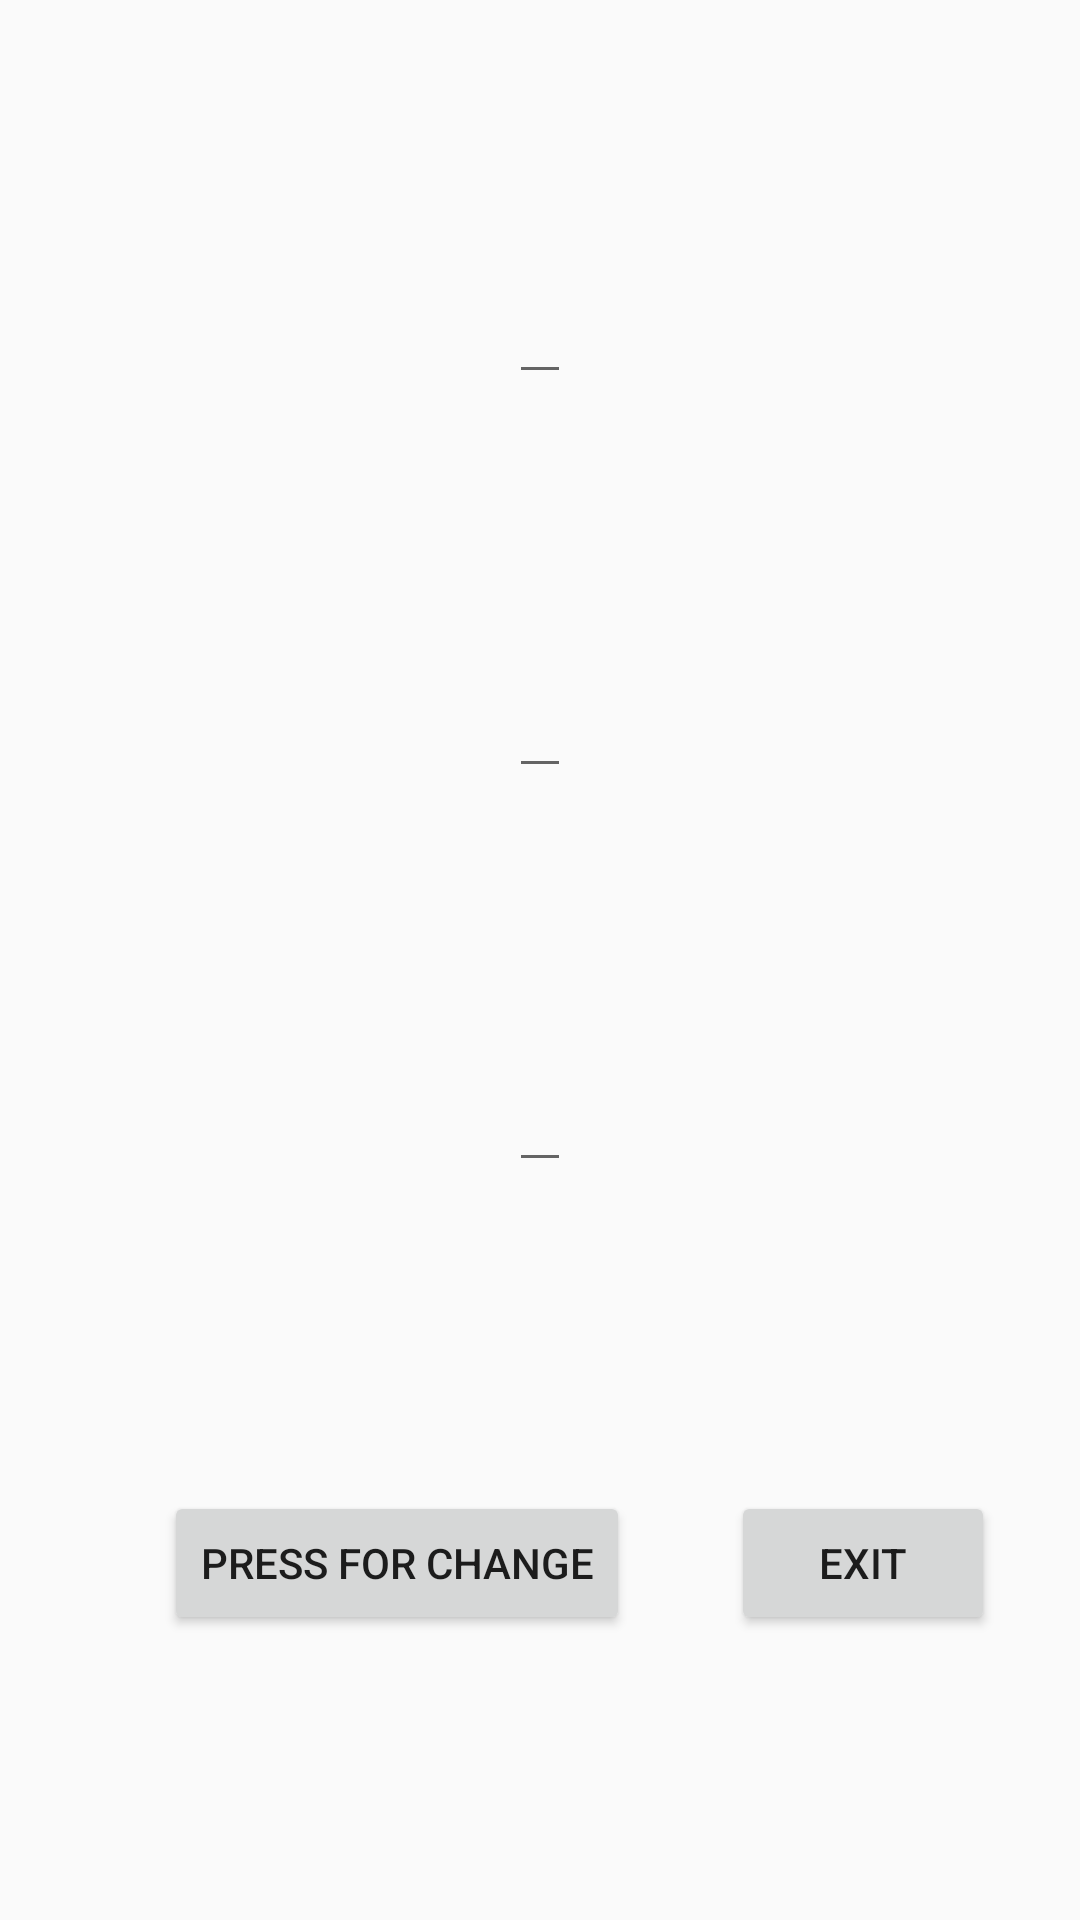

Android layout source for this screen:
<!-- AndroidManifest.xml: application theme AppTheme -->
<!-- res/layout/activity_my_shared_preferences.xml -->
<?xml version="1.0" encoding="utf-8"?>
<android.support.constraint.ConstraintLayout xmlns:android="http://schemas.android.com/apk/res/android"
    xmlns:app="http://schemas.android.com/apk/res-auto"
    xmlns:tools="http://schemas.android.com/tools"
    android:layout_width="match_parent"
    android:layout_height="match_parent"
    tools:context=".MySharedPreferences">

    <EditText
        android:id="@+id/editText1"
        android:layout_width="wrap_content"
        android:layout_height="wrap_content"
        android:layout_marginEnd="8dp"
        android:layout_marginStart="8dp"

        android:layout_marginTop="8dp"
        app:layout_constraintBottom_toTopOf="@+id/editText2"
        app:layout_constraintEnd_toEndOf="parent"
        app:layout_constraintStart_toStartOf="parent"
        app:layout_constraintTop_toTopOf="parent"
        app:layout_constraintVertical_chainStyle="spread" />

    <EditText
        android:id="@+id/editText2"
        android:layout_width="wrap_content"
        android:layout_height="wrap_content"
        android:layout_marginEnd="8dp"
        android:layout_marginStart="8dp"
        android:layout_marginTop="8dp"

        app:layout_constraintEnd_toEndOf="parent"
        app:layout_constraintStart_toStartOf="parent"
        app:layout_constraintTop_toBottomOf="@+id/editText1"
        app:layout_constraintBottom_toTopOf="@+id/editText3"
        />

    <EditText
        android:id="@+id/editText3"
        android:layout_width="wrap_content"
        android:layout_height="wrap_content"
        android:layout_marginBottom="8dp"
        android:layout_marginEnd="8dp"
        android:layout_marginStart="8dp"
        android:layout_marginTop="8dp"
        app:layout_constraintBottom_toTopOf="@+id/buttonsFrameLayout"
        app:layout_constraintEnd_toEndOf="parent"
        app:layout_constraintStart_toStartOf="parent"
        app:layout_constraintTop_toBottomOf="@+id/editText2" />

    <android.support.constraint.ConstraintLayout

        android:id="@+id/buttonsFrameLayout"
        android:layout_width="319dp"
        android:layout_height="58dp"
        android:layout_marginBottom="8dp"
        android:layout_marginEnd="8dp"
        android:layout_marginStart="8dp"
        android:layout_marginTop="8dp"
        app:layout_constraintBottom_toBottomOf="parent"
        app:layout_constraintEnd_toEndOf="parent"
        app:layout_constraintHorizontal_bias="0.51"
        app:layout_constraintStart_toStartOf="parent"
        app:layout_constraintTop_toBottomOf="@+id/editText3">

        <Button
            android:id="@+id/change_button"
            android:layout_width="wrap_content"
            android:layout_height="wrap_content"
            android:layout_marginBottom="8dp"
            android:layout_marginEnd="8dp"
            android:layout_marginStart="8dp"
            android:layout_marginTop="8dp"
            android:text="@string/change_button"
            app:layout_constraintBottom_toBottomOf="parent"
            app:layout_constraintEnd_toStartOf="@+id/exit_button"
            app:layout_constraintStart_toStartOf="parent"
            app:layout_constraintTop_toTopOf="parent" />

        <Button
            android:id="@+id/exit_button"
            android:layout_width="wrap_content"
            android:layout_height="wrap_content"

            android:layout_alignParentEnd="true"

            android:layout_marginBottom="8dp"
            android:layout_marginEnd="8dp"
            android:layout_marginTop="8dp"
            android:text="@string/exit_button"
            app:layout_constraintBottom_toBottomOf="parent"
            app:layout_constraintEnd_toEndOf="parent"
            app:layout_constraintTop_toTopOf="parent" />
    </android.support.constraint.ConstraintLayout>

</android.support.constraint.ConstraintLayout>
<!-- resources referenced by this layout -->
<resources>
  <string name="change_button">Press for change</string>
  <string name="exit_button">Exit</string>
  <style name="AppTheme" parent="Base.Theme.AppCompat.Light.DarkActionBar">
          
          <item name="colorPrimary">@color/primaryColor</item>
          <item name="colorPrimaryDark">@color/primaryDarkColor</item>
          <item name="colorAccent">@color/colorAccent</item>
      </style>
  <color name="primaryColor">#8bc34a</color>
  <color name="primaryDarkColor">#5a9216</color>
  <color name="colorAccent">@color/primaryDarkColor</color>
</resources>
